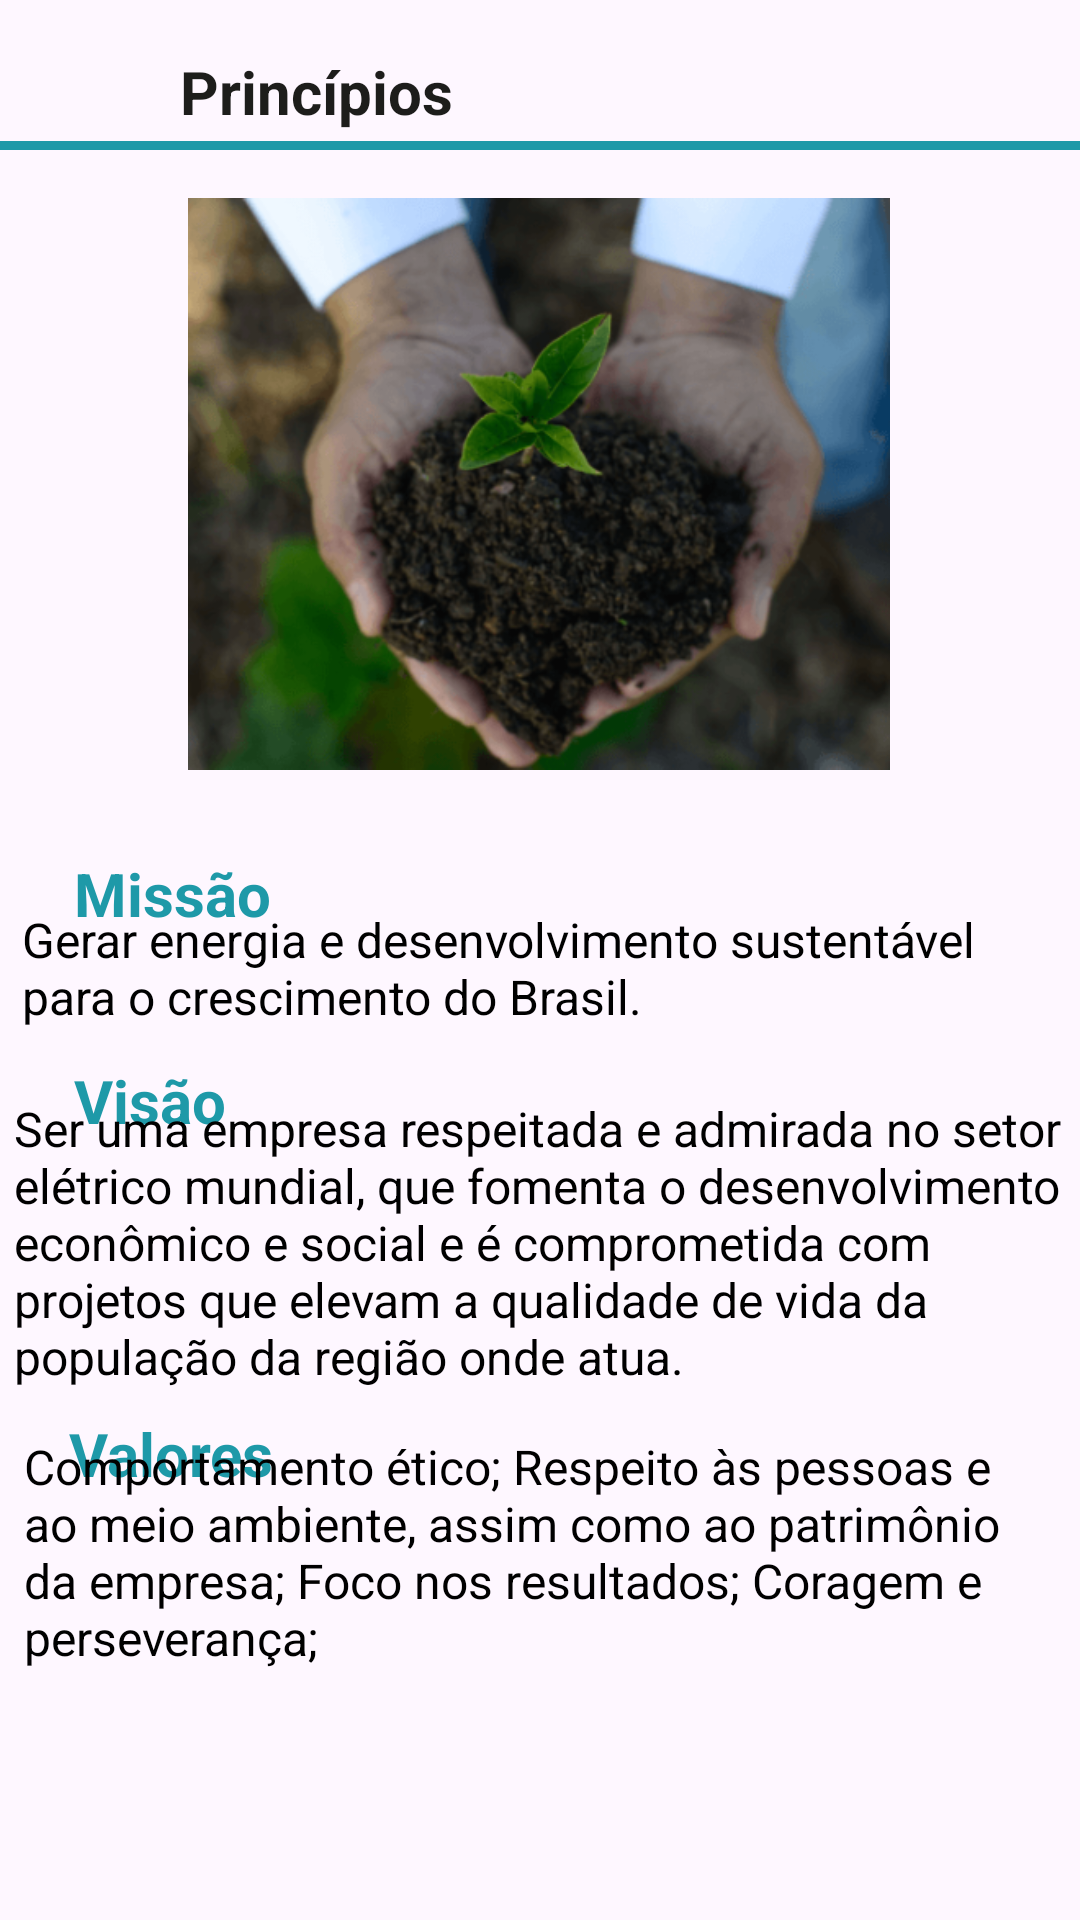

Produce the Android XML layout that renders to this screen, including the resource entries it uses.
<!-- AndroidManifest.xml: application theme Theme.TelaInicial -->
<!-- res/layout/activity_principioss.xml -->
<?xml version="1.0" encoding="utf-8"?>
<androidx.constraintlayout.widget.ConstraintLayout xmlns:android="http://schemas.android.com/apk/res/android"
    xmlns:app="http://schemas.android.com/apk/res-auto"
    xmlns:tools="http://schemas.android.com/tools"
    android:layout_width="match_parent"
    android:layout_height="match_parent"
    tools:context=".Principioss">

    <ImageView
        android:id="@+id/botao_voltar"
        android:layout_width="53dp"
        android:layout_height="46dp"
        android:layout_gravity="left"
        android:paddingLeft="10dp"
        android:paddingTop="17dp"
        android:src="@drawable/seta_voltar"
        app:layout_constraintBottom_toBottomOf="parent"
        app:layout_constraintEnd_toEndOf="parent"
        app:layout_constraintHorizontal_bias="0.0"
        app:layout_constraintStart_toStartOf="parent"
        app:layout_constraintTop_toTopOf="parent"
        app:layout_constraintVertical_bias="0.0">
    </ImageView>

    <TextView
        android:id="@+id/textView"
        android:layout_width="match_parent"
        android:layout_height="wrap_content"
        android:paddingLeft="60dp"
        android:paddingTop="17dp"
        android:text="Princípios"
        android:textColor="#1d1d1b"
        android:textSize="20dp"
        android:textStyle="bold"
        app:layout_constraintBottom_toBottomOf="parent"
        app:layout_constraintTop_toTopOf="parent"
        app:layout_constraintVertical_bias="0.0"
        tools:layout_editor_absoluteX="0dp">
    </TextView>

    <LinearLayout
        android:id="@+id/linearLayout"
        android:layout_width="match_parent"
        android:layout_height="3dp"
        android:background="#1E99A8"
        app:layout_constraintBottom_toBottomOf="parent"
        app:layout_constraintEnd_toEndOf="parent"
        app:layout_constraintHorizontal_bias="0.0"
        app:layout_constraintStart_toStartOf="parent"
        app:layout_constraintTop_toTopOf="parent"
        app:layout_constraintVertical_bias="0.074"
        android:orientation="vertical">
    </LinearLayout>

    <ImageView
        android:id="@+id/imageView"
        android:layout_width="234dp"
        android:layout_height="192dp"
        android:radius="10dp"
        android:src="@drawable/image1"
        app:layout_constraintBottom_toBottomOf="parent"
        app:layout_constraintEnd_toEndOf="parent"
        app:layout_constraintHorizontal_bias="0.497"
        app:layout_constraintStart_toStartOf="parent"
        app:layout_constraintTop_toTopOf="parent"
        app:layout_constraintVertical_bias="0.146"
        tools:ignore="MissingConstraints"></ImageView>

    <TextView
        android:layout_width="116dp"
        android:layout_height="23dp"
        android:text="Missão"
        android:textColor="#1E99A8"
        android:textSize="20dp"
        android:textStyle="bold"
        app:layout_constraintBottom_toBottomOf="parent"
        app:layout_constraintEnd_toEndOf="parent"
        app:layout_constraintHorizontal_bias="0.101"
        app:layout_constraintStart_toStartOf="parent"
        app:layout_constraintTop_toBottomOf="@+id/imageView"
        app:layout_constraintVertical_bias="0.075"></TextView>

    <TextView
        android:layout_width="342dp"
        android:layout_height="53dp"
        android:textSize="16dp"
        android:text="Gerar energia e desenvolvimento sustentável para o crescimento do Brasil."
        android:textColor="@color/black"
        app:layout_constraintBottom_toBottomOf="parent"
        app:layout_constraintEnd_toEndOf="parent"
        app:layout_constraintHorizontal_bias="0.405"
        app:layout_constraintStart_toStartOf="parent"
        app:layout_constraintTop_toBottomOf="@+id/imageView"
        app:layout_constraintVertical_bias="0.137"></TextView>

    <TextView
        android:layout_width="116dp"
        android:layout_height="23dp"
        android:text="Visão"
        android:textSize="20dp"
        android:textStyle="bold"
        android:textColor="#1E99A8"
        app:layout_constraintBottom_toBottomOf="parent"
        app:layout_constraintEnd_toEndOf="parent"
        app:layout_constraintHorizontal_bias="0.101"
        app:layout_constraintStart_toStartOf="parent"
        app:layout_constraintTop_toBottomOf="@+id/imageView"
        app:layout_constraintVertical_bias="0.267"></TextView>

    <TextView
        android:layout_width="350dp"
        android:layout_height="120dp"
        android:text="Ser uma empresa respeitada e admirada no setor elétrico mundial, que fomenta o desenvolvimento econômico e social e é comprometida com projetos que elevam a qualidade de vida da população da região onde atua."
        android:textColor="@color/black"
        android:textSize="16dp"
        app:layout_constraintBottom_toBottomOf="parent"
        app:layout_constraintEnd_toEndOf="parent"
        app:layout_constraintHorizontal_bias="0.459"
        app:layout_constraintStart_toStartOf="parent"
        app:layout_constraintTop_toBottomOf="@+id/imageView"
        app:layout_constraintVertical_bias="0.411"></TextView>

    <TextView
        android:layout_width="116dp"
        android:layout_height="23dp"
        android:text="Valores"
        android:textSize="20dp"
        android:textStyle="bold"
        android:textColor="#1E99A8"
        app:layout_constraintBottom_toBottomOf="parent"
        app:layout_constraintEnd_toEndOf="parent"
        app:layout_constraintHorizontal_bias="0.094"
        app:layout_constraintStart_toStartOf="parent"
        app:layout_constraintTop_toBottomOf="@+id/imageView"
        app:layout_constraintVertical_bias="0.594"></TextView>

    <TextView
        android:layout_width="340dp"
        android:layout_height="109dp"
        android:textSize="16dp"
        android:text="Comportamento ético;
Respeito às pessoas e ao meio ambiente, assim como ao patrimônio da empresa;
Foco nos resultados;
Coragem e perseverança;"
        android:textColor="@color/black"
        app:layout_constraintBottom_toBottomOf="parent"
        app:layout_constraintEnd_toEndOf="parent"
        app:layout_constraintHorizontal_bias="0.394"
        app:layout_constraintStart_toStartOf="parent"
        app:layout_constraintTop_toBottomOf="@+id/imageView"
        app:layout_constraintVertical_bias="0.806"></TextView>


</androidx.constraintlayout.widget.ConstraintLayout>
<!-- resources referenced by this layout -->
<resources>
  <!-- drawable image1: png bitmap (drawable, 241450 bytes) -->
  <style name="Theme.TelaInicial" parent="Base.Theme.TelaInicial" />
  <style name="Base.Theme.TelaInicial" parent="Theme.Material3.DayNight.NoActionBar">
          
          
      </style>
  <!-- not gathered from this repository: default colours our renderer supplied (Android Studio template values) -->
  <color name="black">#FF000000</color>
</resources>
